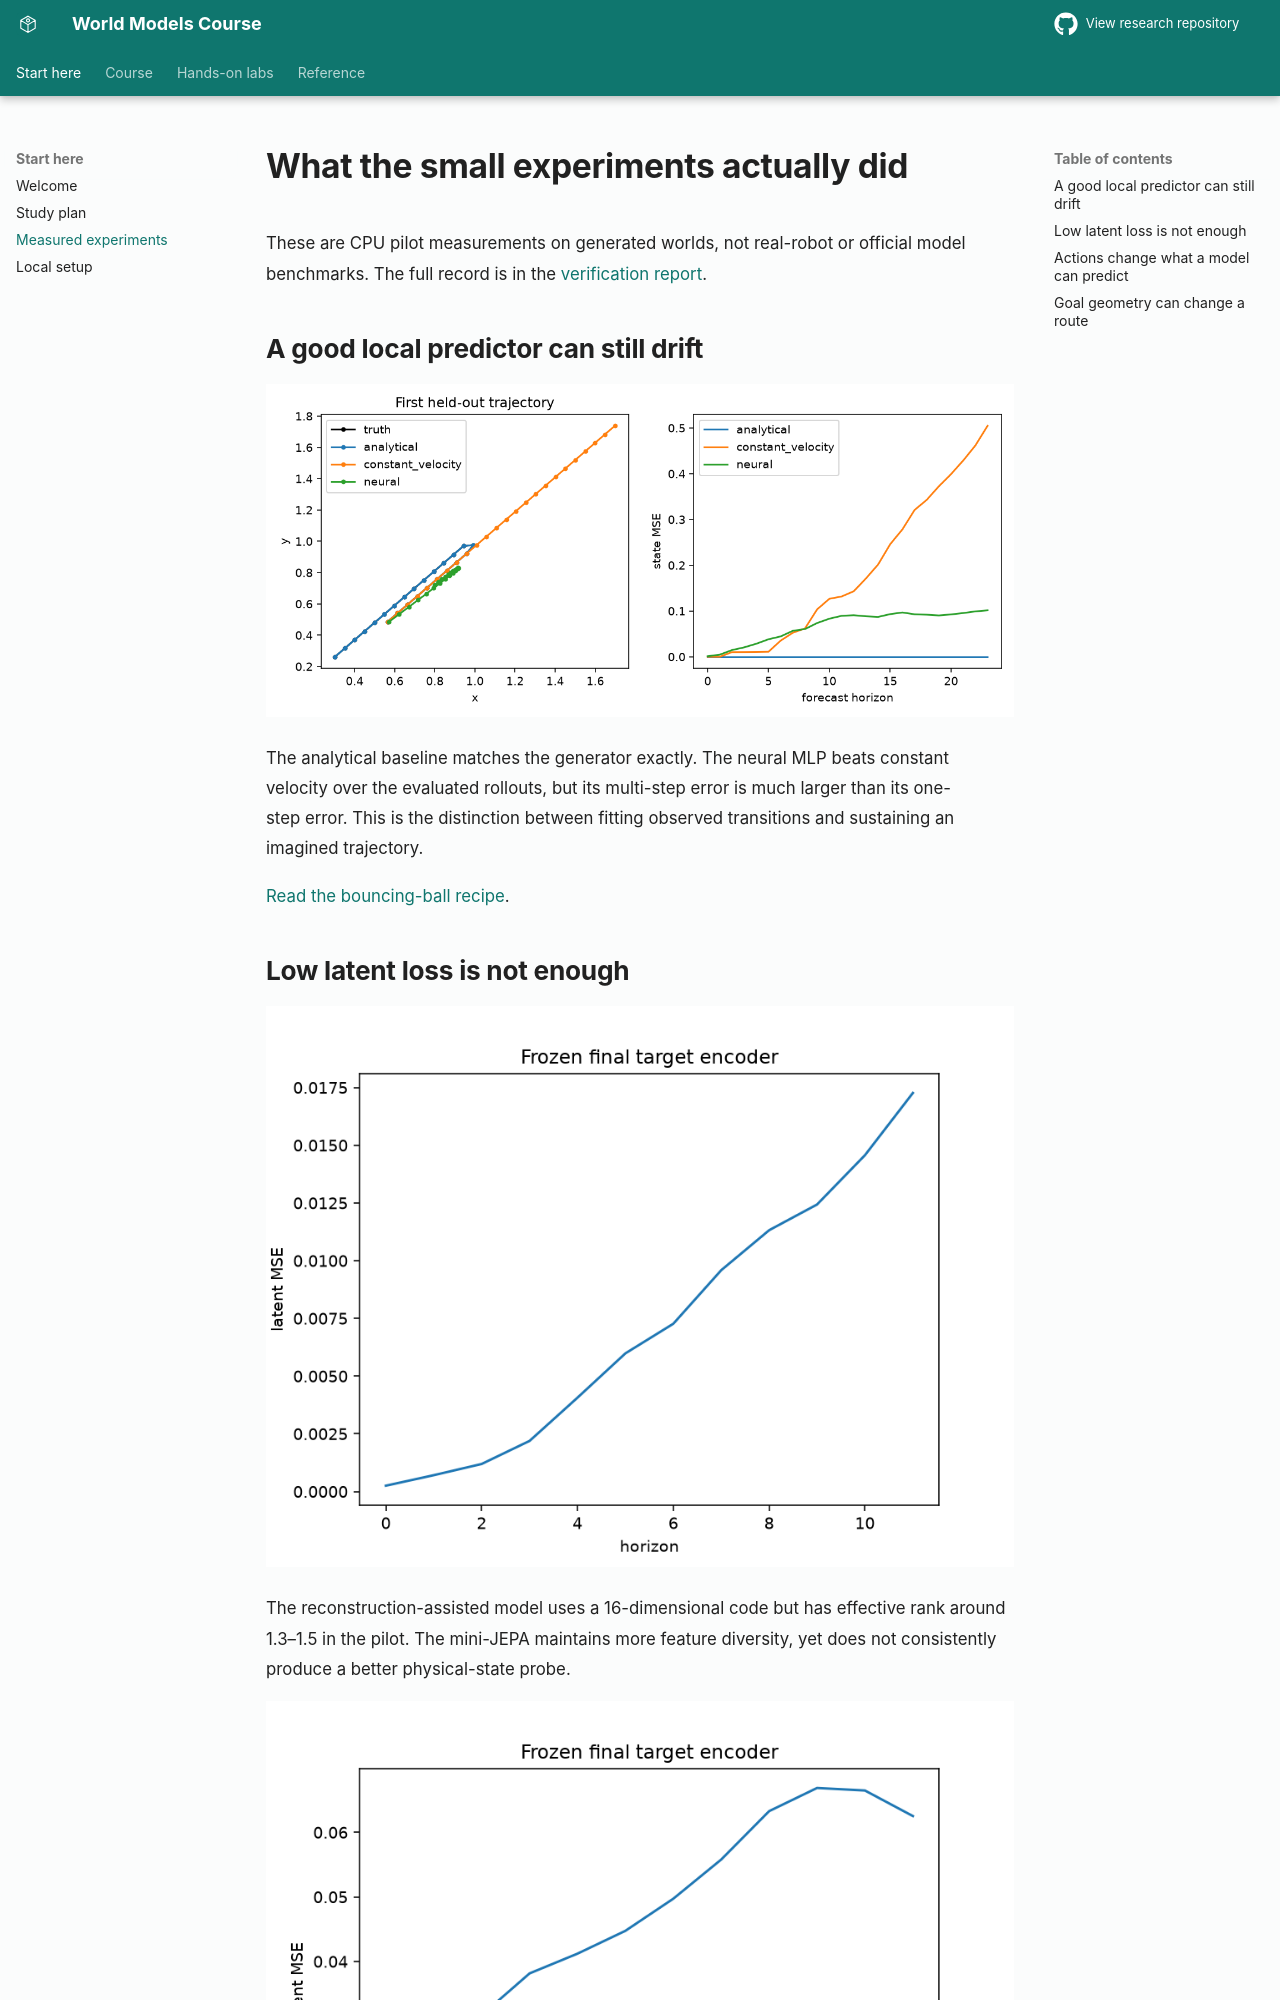

repository: sajal-madan-ds/world-models-research · page: measured/index.html · generator: mkdocs

# What the small experiments actually did

These are CPU pilot measurements on generated worlds, not real-robot or official model benchmarks. The full record is in the [verification report](research/VERIFICATION.md).

## A good local predictor can still drift

![Known physics follows the true bouncing-ball path. Constant velocity leaves the box, while the neural predictor drifts. The second plot shows error growing with forecast horizon.](assets/plots/ball-trajectories.png)

The analytical baseline matches the generator exactly. The neural MLP beats constant velocity over the evaluated rollouts, but its multi-step error is much larger than its one-step error. This is the distinction between fitting observed transitions and sustaining an imagined trajectory.

[Read the bouncing-ball recipe](experiments/02_bouncing_ball/README.md).
